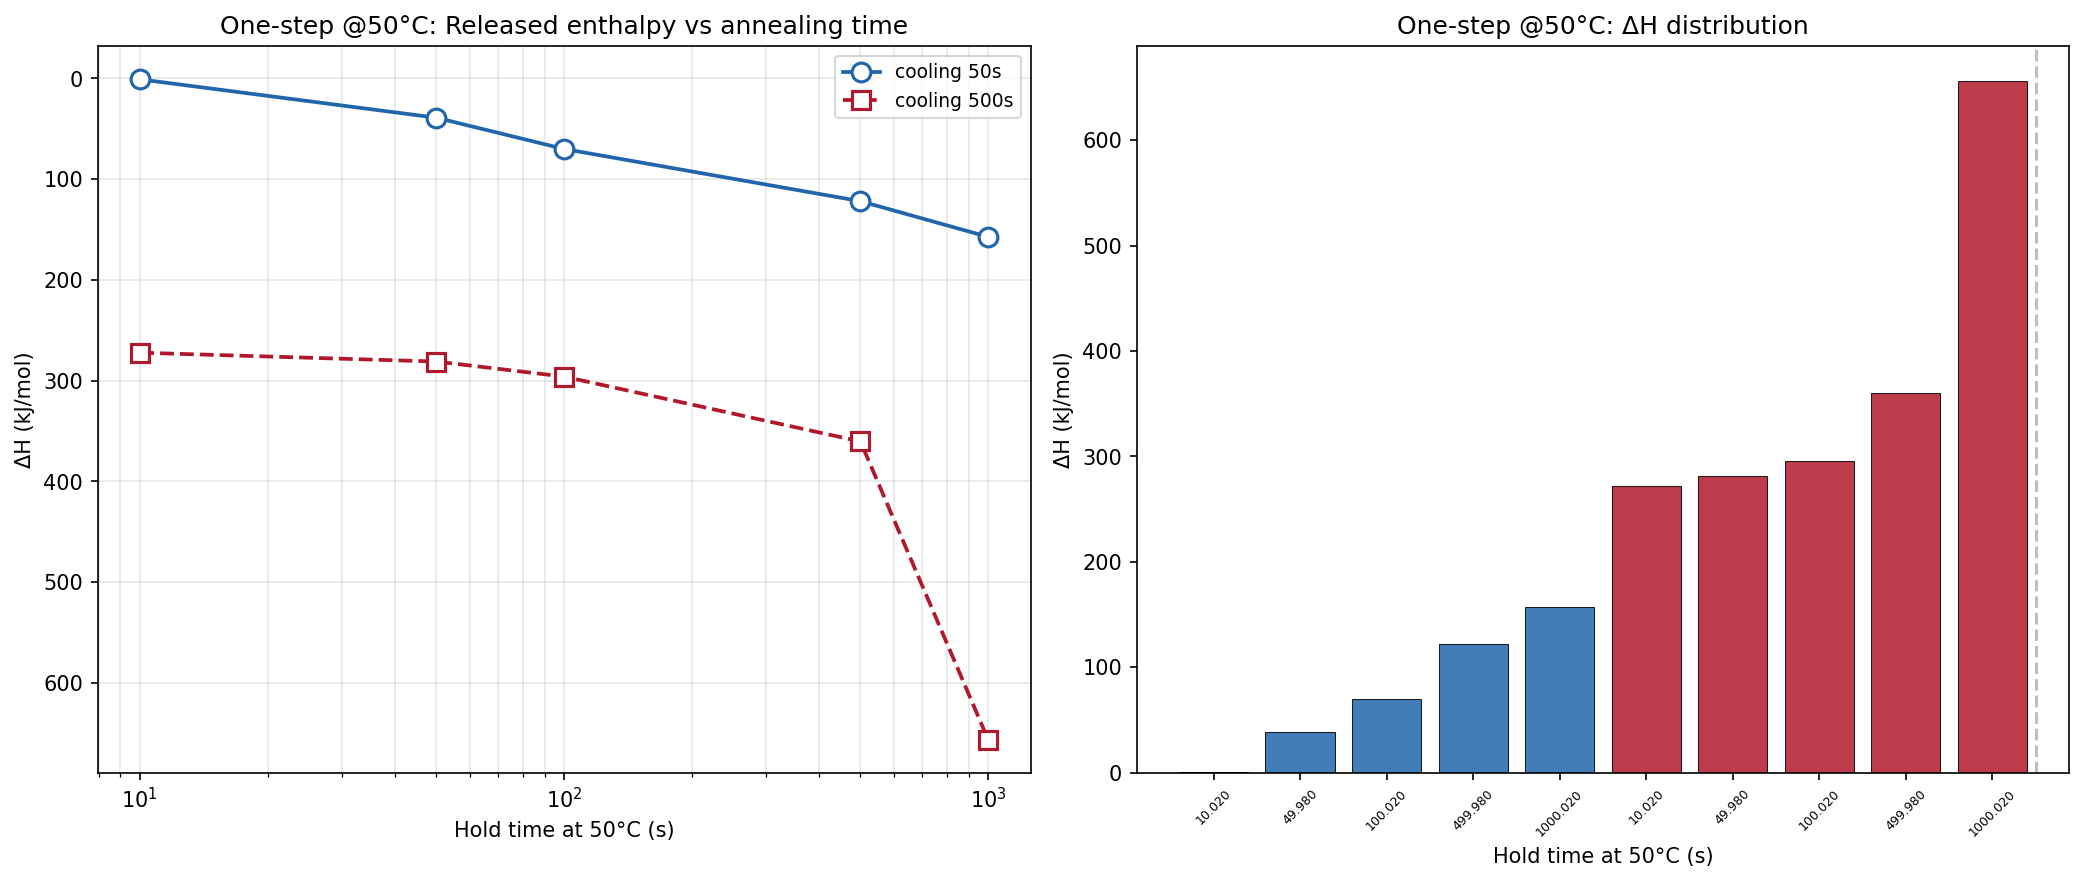

The file beside this chart, header and first rows:
ramp, hold_s, delta_H_kJmol
1, 10.02, 1
2, 49.98, 39.02
3, 100, 70.06
4, 500, 121.9
5, 1000, 157.3
6, 10.02, 272.3
7, 49.98, 281
8, 100, 296
9, 500, 360.4
10, 1000, 656.3
